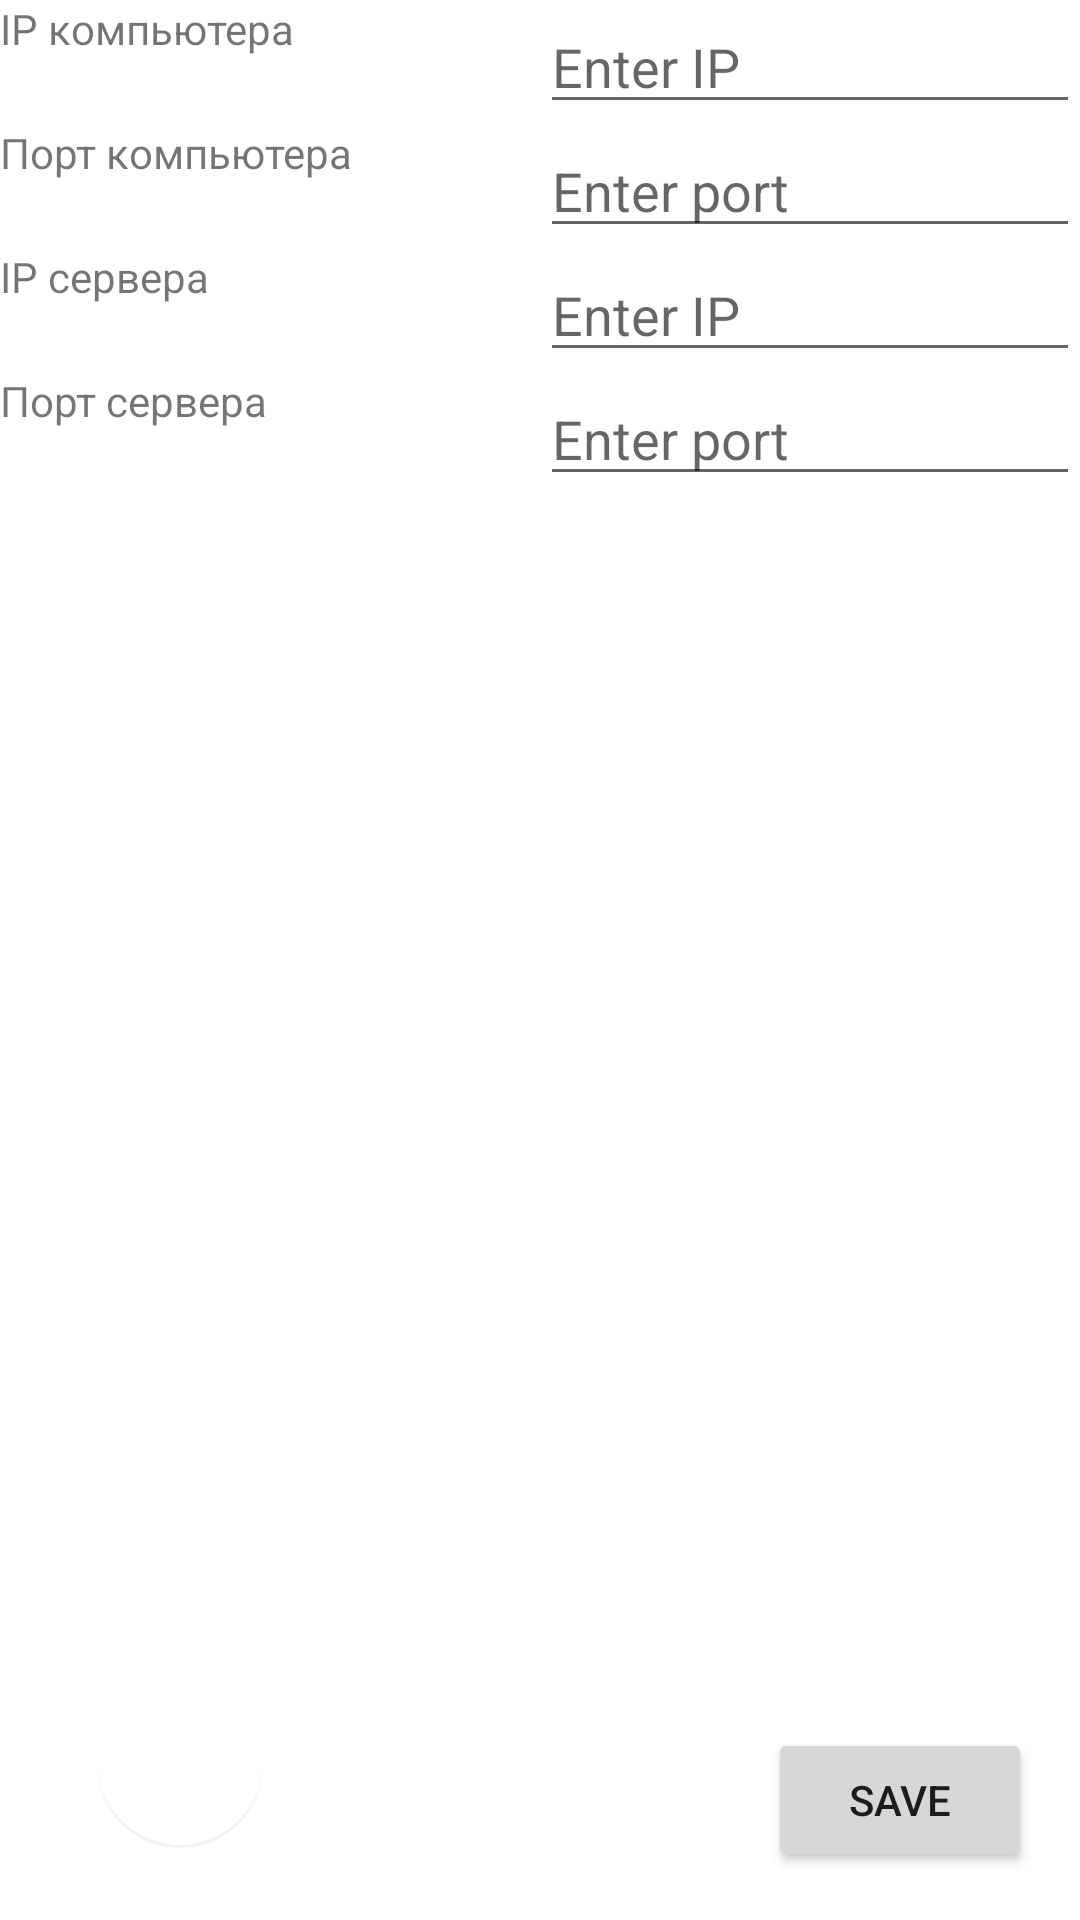

Android layout source for this screen:
<!-- AndroidManifest.xml: application theme Theme.Codebinder -->
<!-- res/layout/fragment_settings.xml -->
<?xml version="1.0" encoding="utf-8"?>
<androidx.constraintlayout.widget.ConstraintLayout
    xmlns:android="http://schemas.android.com/apk/res/android"
    xmlns:app="http://schemas.android.com/apk/res-auto"
    xmlns:tools="http://schemas.android.com/tools"
    android:layout_width="match_parent"
    android:layout_height="match_parent"
    tools:context=".fragments.SettingsFragment">

    <com.google.android.material.floatingactionbutton.FloatingActionButton
        style="@style/back_buttons"
        android:id="@+id/btn_back"
        android:layout_gravity="center_horizontal"
        android:layout_marginStart="32dp"
        android:layout_marginBottom="24dp"
        app:layout_constraintStart_toStartOf="parent"
        app:layout_constraintBottom_toBottomOf="parent"
        app:backgroundTint="@color/white"/>

    <LinearLayout
        android:orientation="vertical"
        android:layout_width="match_parent"
        android:layout_height="match_parent"
        app:layout_constraintStart_toStartOf="parent"
        app:layout_constraintTop_toTopOf="parent"
        app:layout_constraintEnd_toEndOf="parent"
        app:layout_constraintBottom_toBottomOf="parent">

        <LinearLayout
            android:orientation="horizontal"
            android:layout_width="match_parent"
            android:layout_height="wrap_content">

            <TextView
                android:text="IP компьютера"
                android:layout_width="match_parent"
                android:layout_height="match_parent"
                android:layout_weight="1"/>

            <EditText
                android:id="@+id/et_ip"
                android:layout_width="match_parent"
                android:layout_height="match_parent"
                android:inputType="text"
                android:hint="Enter IP"
                android:ems="10"
                android:layout_weight="1"/>
        </LinearLayout>

        <LinearLayout
            android:orientation="horizontal"
            android:layout_width="match_parent"
            android:layout_height="wrap_content">

            <TextView
                android:text="Порт компьютера"
                android:layout_width="match_parent"
                android:layout_height="match_parent"
                android:layout_weight="1"/>

            <EditText
                android:id="@+id/et_port"
                android:layout_width="match_parent"
                android:layout_height="match_parent"
                android:inputType="text"
                android:hint="Enter port"
                android:ems="10"
                android:layout_weight="1"/>
        </LinearLayout>

        <LinearLayout
            android:orientation="horizontal"
            android:layout_width="match_parent"
            android:layout_height="wrap_content">

            <TextView
                android:text="IP сервера"
                android:layout_width="match_parent"
                android:layout_height="match_parent"
                android:layout_weight="1"/>

            <EditText
                android:id="@+id/et_serverip"
                android:layout_width="match_parent"
                android:layout_height="match_parent"
                android:inputType="text"
                android:hint="Enter IP"
                android:ems="10"
                android:layout_weight="1"/>
        </LinearLayout>

        <LinearLayout
            android:orientation="horizontal"
            android:layout_width="match_parent"
            android:layout_height="wrap_content">

            <TextView
                android:text="Порт сервера"
                android:layout_width="match_parent"
                android:layout_height="match_parent"
                android:layout_weight="1"/>

            <EditText
                android:id="@+id/et_serverport"
                android:layout_width="match_parent"
                android:layout_height="match_parent"
                android:inputType="text"
                android:hint="Enter port"
                android:ems="10"
                android:layout_weight="1"/>
        </LinearLayout>
    </LinearLayout>

    <Button
        android:id="@+id/btn_save"
        android:text="Save"
        android:layout_width="wrap_content"
        android:layout_height="wrap_content"
        android:layout_marginEnd="16dp"
        android:layout_marginBottom="16dp"
        app:layout_constraintBottom_toBottomOf="parent"
        app:layout_constraintEnd_toEndOf="parent" />

</androidx.constraintlayout.widget.ConstraintLayout>
<!-- resources referenced by this layout -->
<resources>
  <style name="back_buttons" parent="Widget.Design.FloatingActionButton">
          <item name="android:src">@drawable/icon_back</item>
          <item name="android:layout_width">wrap_content</item>&gt;
          <item name="android:layout_height">wrap_content</item>
          <item name="android:clickable">true</item>
          <item name="android:baselineAlignBottom">false</item>
          <item name="elevation">0dp</item>
          <item name="pressedTranslationZ">0dp</item>
          <item name="borderWidth">1dp</item>
          <item name="fabSize">normal</item>
          <item name="maxImageSize">55dp</item>
      </style>
  <style name="Theme.Codebinder" parent="Theme.MaterialComponents.DayNight.DarkActionBar">
          
          <item name="colorPrimary">@color/purple_500</item>
          <item name="colorPrimaryVariant">@color/purple_700</item>
          <item name="colorOnPrimary">@color/white</item>
          
          <item name="colorOnSecondary">@color/black</item>
          
          <item name="android:statusBarColor">?attr/colorPrimaryVariant</item>
          
      </style>
  <!-- not gathered from this repository: default colours our renderer supplied (Android Studio template values) -->
  <color name="purple_500">#FF6200EE</color>
  <color name="purple_700">#FF3700B3</color>
  <color name="black">#FF000000</color>
  <color name="white">#FFFFFFFF</color>
</resources>
